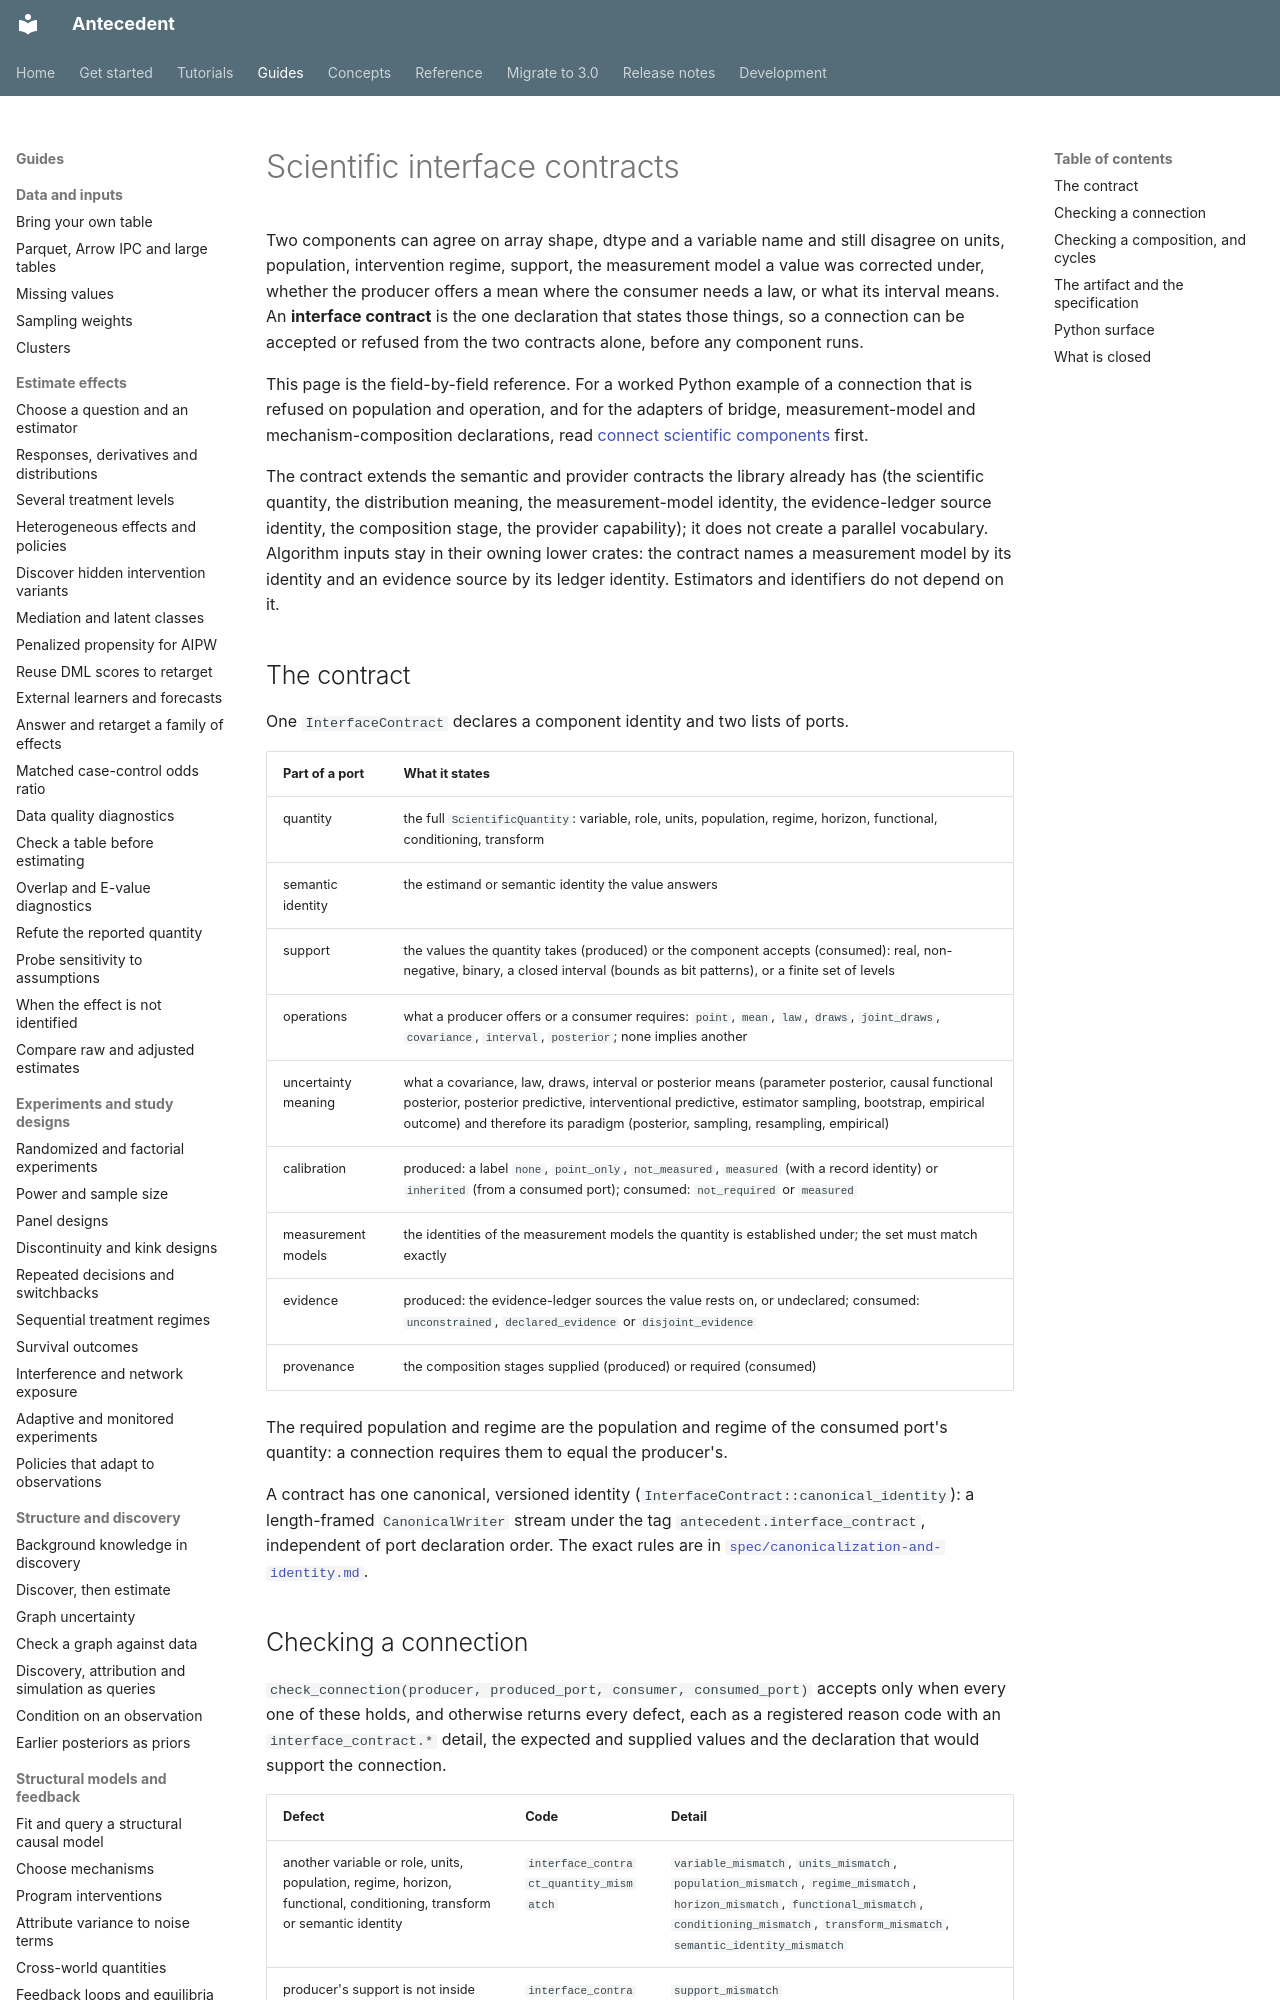

repository: iridae-dev/antecedent · page: interface-contracts/index.html · generator: mkdocs

# Scientific interface contracts

Two components can agree on array shape, dtype and a variable name and still
disagree on units, population, intervention regime, support, the measurement
model a value was corrected under, whether the producer offers a mean where the
consumer needs a law, or what its interval means. An **interface contract** is
the one declaration that states those things, so a connection can be accepted
or refused from the two contracts alone, before any component runs.

This page is the field-by-field reference. For a worked Python example of a
connection that is refused on population and operation, and for the adapters of
bridge, measurement-model and mechanism-composition declarations, read
[connect scientific components](guides/build/scientific-interfaces.md#declare-what-a-component-produces-and-consumes)
first.

The contract extends the semantic and provider contracts the library already
has (the scientific quantity, the distribution meaning, the measurement-model
identity, the evidence-ledger source identity, the composition stage, the
provider capability); it does not create a parallel vocabulary. Algorithm
inputs stay in their owning lower crates: the contract names a measurement
model by its identity and an evidence source by its ledger identity. Estimators
and identifiers do not depend on it.

## The contract

One `InterfaceContract` declares a component identity and two lists of ports.

| Part of a port | What it states |
|---|---|
| quantity | the full `ScientificQuantity`: variable, role, units, population, regime, horizon, functional, conditioning, transform |
| semantic identity | the estimand or semantic identity the value answers |
| support | the values the quantity takes (produced) or the component accepts (consumed): real, non-negative, binary, a closed interval (bounds as bit patterns), or a finite set of levels |
| operations | what a producer offers or a consumer requires: `point`, `mean`, `law`, `draws`, `joint_draws`, `covariance`, `interval`, `posterior`; none implies another |
| uncertainty meaning | what a covariance, law, draws, interval or posterior means (parameter posterior, causal functional posterior, posterior predictive, interventional predictive, estimator sampling, bootstrap, empirical outcome) and therefore its paradigm (posterior, sampling, resampling, empirical) |
| calibration | produced: a label `none`, `point_only`, `not_measured`, `measured` (with a record identity) or `inherited` (from a consumed port); consumed: `not_required` or `measured` |
| measurement models | the identities of the measurement models the quantity is established under; the set must match exactly |
| evidence | produced: the evidence-ledger sources the value rests on, or undeclared; consumed: `unconstrained`, `declared_evidence` or `disjoint_evidence` |
| provenance | the composition stages supplied (produced) or required (consumed) |

The required population and regime are the population and regime of the
consumed port's quantity: a connection requires them to equal the producer's.

A contract has one canonical, versioned identity
(`InterfaceContract::canonical_identity`): a length-framed `CanonicalWriter`
stream under the tag `antecedent.interface_contract`, independent of port
declaration order. The exact rules are in
[`spec/canonicalization-and-identity.md`](https://github.com/iridae-dev/antecedent/blob/v3.0.0/spec/canonicalization-and-identity.md).
